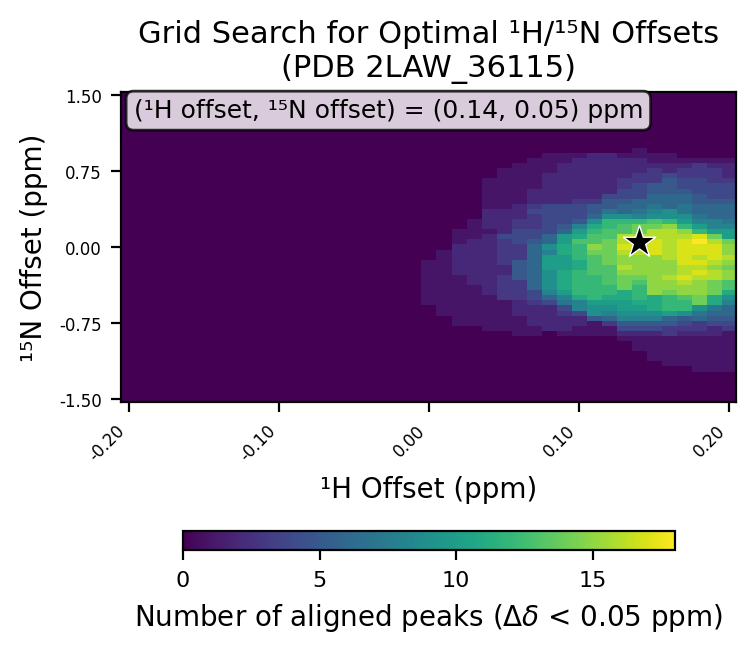

Source data for this figure (header and first rows):
# h_min, -0.2
# h_max, 0.2
# h_step, 0.01
# n_min, -1.5
# n_max, 1.5
# n_step, 0.05
# cutoff, 0.05
h_values, -0.2, -0.19, -0.18, -0.17, -0.16, -0.15, -0.14, -0.13, -0.12, -0.11, -0.1, -0.09, -0.08, -0.07, -0.06, -0.05, -0.04, -0.03, -0.02, -0.01, 0.0, 0.01, 0.02
n_values, -1.5, -1.45, -1.4, -1.35, -1.3, -1.25, -1.2, -1.15, -1.1, -1.05, -1.0, -0.95, -0.9, -0.85, -0.8, -0.75, -0.7, -0.65, -0.6, -0.55, -0.5, -0.45, -0.4
-0.2, 0, 0, 0, 0, 0, 0, 0, 0, 0, 0, 0, 0, 0, 0, 0, 0, 0, 0, 0, 0, 0, 0, 0
-0.19, 0, 0, 0, 0, 0, 0, 0, 0, 0, 0, 0, 0, 0, 0, 0, 0, 0, 0, 0, 0, 0, 0, 0
-0.18, 0, 0, 0, 0, 0, 0, 0, 0, 0, 0, 0, 0, 0, 0, 0, 0, 0, 0, 0, 0, 0, 0, 0
-0.17, 0, 0, 0, 0, 0, 0, 0, 0, 0, 0, 0, 0, 0, 0, 0, 0, 0, 0, 0, 0, 0, 0, 0
-0.16, 0, 0, 0, 0, 0, 0, 0, 0, 0, 0, 0, 0, 0, 0, 0, 0, 0, 0, 0, 0, 0, 0, 0
-0.15, 0, 0, 0, 0, 0, 0, 0, 0, 0, 0, 0, 0, 0, 0, 0, 0, 0, 0, 0, 0, 0, 0, 0
-0.14, 0, 0, 0, 0, 0, 0, 0, 0, 0, 0, 0, 0, 0, 0, 0, 0, 0, 0, 0, 0, 0, 0, 0
-0.13, 0, 0, 0, 0, 0, 0, 0, 0, 0, 0, 0, 0, 0, 0, 0, 0, 0, 0, 0, 0, 0, 0, 0
-0.12, 0, 0, 0, 0, 0, 0, 0, 0, 0, 0, 0, 0, 0, 0, 0, 0, 0, 0, 0, 0, 0, 0, 0
-0.11, 0, 0, 0, 0, 0, 0, 0, 0, 0, 0, 0, 0, 0, 0, 0, 0, 0, 0, 0, 0, 0, 0, 0
-0.1, 0, 0, 0, 0, 0, 0, 0, 0, 0, 0, 0, 0, 0, 0, 0, 0, 0, 0, 0, 0, 0, 0, 0
-0.09, 0, 0, 0, 0, 0, 0, 0, 0, 0, 0, 0, 0, 0, 0, 0, 0, 0, 0, 0, 0, 0, 0, 0
-0.08, 0, 0, 0, 0, 0, 0, 0, 0, 0, 0, 0, 0, 0, 0, 0, 0, 0, 0, 0, 0, 0, 0, 0
-0.07, 0, 0, 0, 0, 0, 0, 0, 0, 0, 0, 0, 0, 0, 0, 0, 0, 0, 0, 0, 0, 0, 0, 0
-0.06, 0, 0, 0, 0, 0, 0, 0, 0, 0, 0, 0, 0, 0, 0, 0, 0, 0, 0, 0, 0, 0, 0, 0
-0.05, 0, 0, 0, 0, 0, 0, 0, 0, 0, 0, 0, 0, 0, 0, 0, 0, 0, 0, 0, 0, 0, 0, 0
-0.04, 0, 0, 0, 0, 0, 0, 0, 0, 0, 0, 0, 0, 0, 0, 0, 0, 0, 0, 0, 0, 0, 0, 0
-0.03, 0, 0, 0, 0, 0, 0, 0, 0, 0, 0, 0, 0, 0, 0, 0, 0, 0, 0, 0, 0, 0, 0, 0
-0.02, 0, 0, 0, 0, 0, 0, 0, 0, 0, 0, 0, 0, 0, 0, 0, 0, 0, 0, 0, 0, 0, 0, 0
-0.01, 0, 0, 0, 0, 0, 0, 0, 0, 0, 0, 0, 0, 0, 0, 0, 0, 0, 0, 0, 0, 0, 0, 0
0.0, 0, 0, 0, 0, 0, 0, 0, 0, 0, 0, 0, 0, 0, 0, 0, 0, 0, 0, 0, 1, 1, 1, 1
0.01, 0, 0, 0, 0, 0, 0, 0, 0, 0, 0, 0, 0, 0, 0, 0, 0, 0, 1, 1, 1, 1, 1, 1
0.02, 0, 0, 0, 0, 0, 0, 0, 0, 0, 0, 0, 0, 0, 0, 0, 1, 1, 1, 1, 1, 1, 1, 1
0.03, 0, 0, 0, 0, 0, 0, 0, 0, 0, 0, 0, 0, 0, 0, 0, 1, 1, 1, 1, 1, 1, 1, 1
0.04, 0, 0, 0, 0, 0, 0, 0, 0, 0, 0, 0, 0, 0, 0, 1, 1, 1, 1, 1, 1, 1, 2, 2
0.05, 0, 0, 0, 0, 0, 0, 0, 0, 0, 0, 0, 0, 0, 0, 1, 1, 1, 1, 1, 1, 3, 3, 3
0.06, 0, 0, 0, 0, 0, 0, 0, 0, 0, 0, 0, 0, 0, 1, 1, 1, 1, 2, 2, 2, 3, 3, 3
0.07, 0, 0, 0, 0, 0, 0, 0, 0, 0, 0, 0, 0, 0, 1, 1, 2, 2, 2, 2, 3, 4, 4, 6
0.08, 0, 0, 0, 0, 0, 0, 0, 0, 0, 0, 0, 0, 0, 0, 2, 2, 2, 2, 2, 4, 6, 8, 9
0.09, 0, 0, 0, 0, 0, 0, 0, 0, 0, 0, 0, 0, 0, 1, 2, 2, 2, 3, 4, 7, 8, 10, 11
0.1, 0, 0, 0, 0, 0, 0, 0, 0, 0, 0, 0, 0, 0, 1, 1, 2, 2, 4, 8, 8, 11, 12, 12
0.11, 0, 0, 0, 0, 0, 0, 0, 0, 0, 0, 0, 0, 0, 1, 1, 1, 5, 9, 9, 10, 12, 12, 12
0.12, 0, 0, 0, 0, 0, 0, 0, 0, 0, 0, 0, 0, 0, 1, 1, 3, 6, 8, 9, 10, 11, 12, 12
0.13, 0, 0, 0, 0, 0, 0, 0, 0, 0, 0, 0, 0, 1, 2, 4, 5, 8, 9, 10, 10, 11, 11, 14
0.14, 0, 0, 0, 0, 0, 0, 0, 0, 0, 0, 1, 1, 1, 2, 4, 5, 8, 9, 10, 11, 12, 12, 12
0.15, 0, 0, 0, 0, 0, 0, 0, 0, 1, 1, 1, 1, 1, 2, 4, 5, 8, 9, 11, 11, 11, 15, 15
0.16, 0, 0, 0, 0, 0, 0, 0, 1, 1, 1, 1, 1, 1, 3, 3, 5, 6, 10, 12, 12, 12, 14, 15
0.17, 0, 0, 0, 0, 0, 0, 0, 1, 1, 1, 1, 1, 1, 2, 3, 4, 5, 9, 12, 12, 13, 15, 15
0.18, 0, 0, 0, 0, 0, 0, 1, 1, 1, 1, 1, 1, 1, 2, 3, 3, 6, 7, 9, 14, 14, 15, 15
0.19, 0, 0, 0, 0, 0, 0, 1, 1, 1, 1, 1, 1, 1, 2, 2, 4, 5, 6, 7, 11, 11, 14, 14
0.2, 0, 0, 0, 0, 0, 0, 1, 1, 1, 1, 1, 1, 1, 1, 3, 4, 5, 6, 6, 8, 9, 11, 13
best_n_offset, 0.05
best_h_offset, 0.14
best_count, 18
